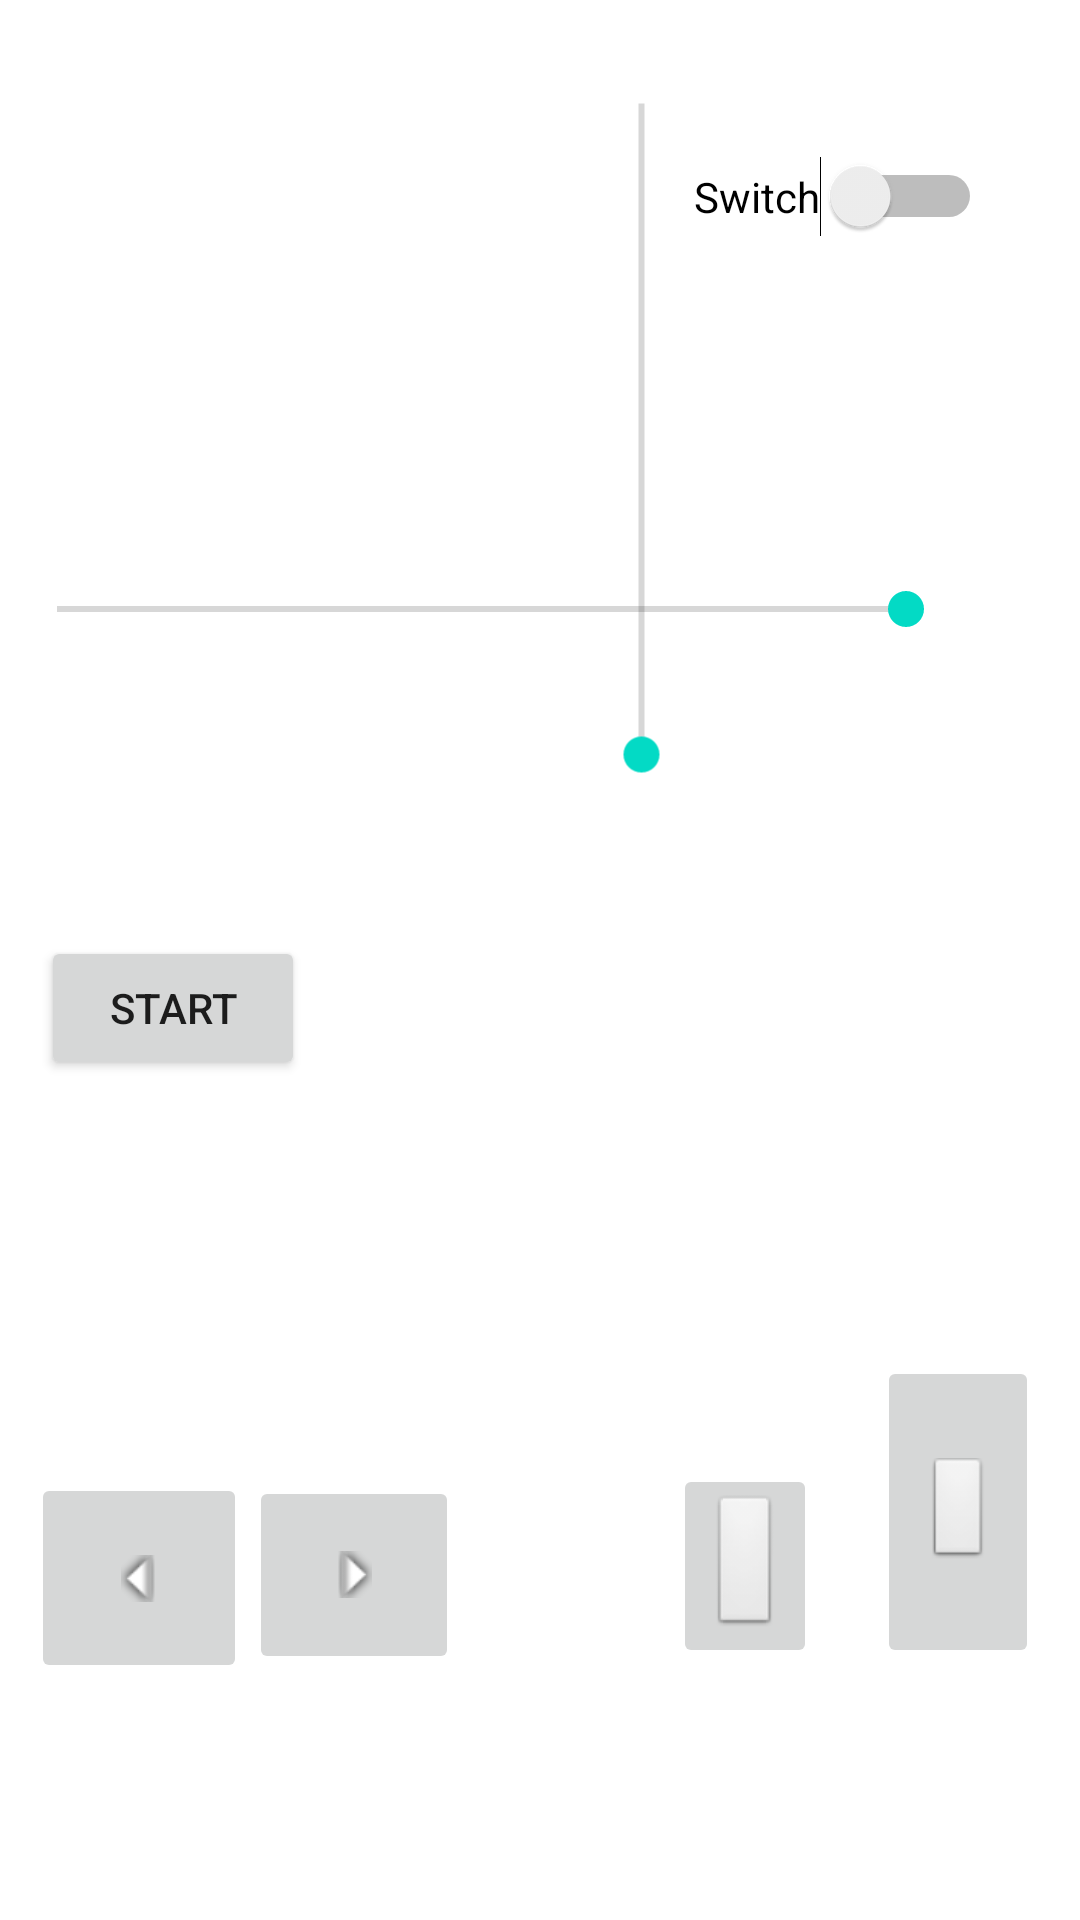

Reconstruct the res/layout file that produces this screen, plus the resources it refers to.
<!-- AndroidManifest.xml: application theme Theme.NavigationLeftExample -->
<!-- res/layout/fragment_home.xml -->
<?xml version="1.0" encoding="utf-8"?>
<androidx.constraintlayout.widget.ConstraintLayout xmlns:android="http://schemas.android.com/apk/res/android"
    xmlns:app="http://schemas.android.com/apk/res-auto"
    xmlns:tools="http://schemas.android.com/tools"
    android:layout_width="match_parent"
    android:layout_height="match_parent"
    tools:context=".ui.home.HomeFragment">



    <Switch
        android:id="@+id/directionSwitch"
        android:layout_width="wrap_content"
        android:layout_height="wrap_content"
        android:layout_marginTop="52dp"
        android:text="Switch"
        app:defaultNavHost="true"
        app:layout_constraintHorizontal_bias="0.876"
        app:layout_constraintLeft_toLeftOf="parent"
        app:layout_constraintRight_toRightOf="parent"
        app:layout_constraintTop_toTopOf="parent"
        app:navGraph="@navigation/mobile_navigation" />

    <SeekBar
        android:id="@+id/stearingSeekBar"
        android:layout_width="315dp"
        android:layout_height="54dp"
        android:layout_marginTop="176dp"
        android:rotation="180"
        app:defaultNavHost="true"
        app:layout_constraintHorizontal_bias="0.064"
        app:layout_constraintLeft_toLeftOf="parent"
        app:layout_constraintRight_toRightOf="parent"
        app:layout_constraintTop_toTopOf="parent"
        app:navGraph="@navigation/mobile_navigation" />

    <SeekBar
        android:id="@+id/speedSeekBar"
        android:layout_width="249dp"
        android:layout_height="46dp"
        android:layout_marginTop="120dp"
        android:rotation="270"
        app:defaultNavHost="true"
        app:layout_constraintHorizontal_bias="0.804"
        app:layout_constraintLeft_toLeftOf="parent"
        app:layout_constraintRight_toRightOf="parent"
        app:layout_constraintTop_toTopOf="parent"
        app:navGraph="@navigation/mobile_navigation" />

    <ImageButton
        android:id="@+id/right"
        android:layout_width="62dp"
        android:layout_height="74dp"
        android:layout_marginTop="488dp"
        android:rotation="270"
        android:src="@android:drawable/arrow_down_float"
        app:layout_constraintHorizontal_bias="0.292"
        app:layout_constraintLeft_toLeftOf="parent"
        app:layout_constraintRight_toRightOf="parent"
        app:layout_constraintTop_toTopOf="parent"
        app:navGraph="@navigation/mobile_navigation" />

    <ImageButton
        android:id="@+id/left"
        android:layout_width="66dp"
        android:layout_height="76dp"
        android:layout_marginTop="488dp"
        android:rotation="90"
        android:src="@android:drawable/arrow_down_float"
        app:layout_constraintHorizontal_bias="0.045"
        app:layout_constraintLeft_toLeftOf="parent"
        app:layout_constraintRight_toRightOf="parent"
        app:layout_constraintTop_toTopOf="parent"
        app:navGraph="@navigation/mobile_navigation" />

    <ImageButton
        android:id="@+id/throttle"
        android:layout_width="54dp"
        android:layout_height="104dp"
        android:layout_marginTop="452dp"
        android:src="@android:drawable/btn_default_small"
        app:layout_constraintHorizontal_bias="0.955"
        app:layout_constraintLeft_toLeftOf="parent"
        app:layout_constraintRight_toRightOf="parent"
        app:layout_constraintTop_toTopOf="parent"
        app:navGraph="@navigation/mobile_navigation" />

    <ImageButton
        android:id="@+id/brake"
        android:layout_width="wrap_content"
        android:layout_height="wrap_content"
        android:layout_marginTop="488dp"
        android:src="@android:drawable/btn_default"
        app:layout_constraintHorizontal_bias="0.719"
        app:layout_constraintLeft_toLeftOf="parent"
        app:layout_constraintRight_toRightOf="parent"
        app:layout_constraintTop_toTopOf="parent"
        app:navGraph="@navigation/mobile_navigation" />

    <Button
        android:id="@+id/startButton"
        android:layout_width="wrap_content"
        android:layout_height="wrap_content"
        android:layout_marginTop="312dp"
        android:text="Start"
        app:layout_constraintHorizontal_bias="0.05"
        app:layout_constraintLeft_toLeftOf="parent"
        app:layout_constraintRight_toRightOf="parent"
        app:layout_constraintTop_toTopOf="parent"
        app:navGraph="@navigation/mobile_navigation" />


</androidx.constraintlayout.widget.ConstraintLayout>
<!-- resources referenced by this layout -->
<resources>
  <style name="Theme.NavigationLeftExample" parent="Theme.MaterialComponents.DayNight.DarkActionBar">
          
          <item name="colorPrimary">@color/purple_500</item>
          <item name="colorPrimaryVariant">@color/purple_700</item>
          <item name="colorOnPrimary">@color/white</item>
          
          <item name="colorSecondary">@color/teal_200</item>
          <item name="colorSecondaryVariant">@color/teal_700</item>
          <item name="colorOnSecondary">@color/black</item>
          
          <item name="android:statusBarColor">?attr/colorPrimaryVariant</item>
  
          
      </style>
  <color name="purple_500">#FF6200EE</color>
  <color name="purple_700">#FF3700B3</color>
  <color name="white">#FFFFFFFF</color>
  <color name="teal_200">#FF03DAC5</color>
  <color name="teal_700">#FF018786</color>
  <color name="black">#FF000000</color>
</resources>
